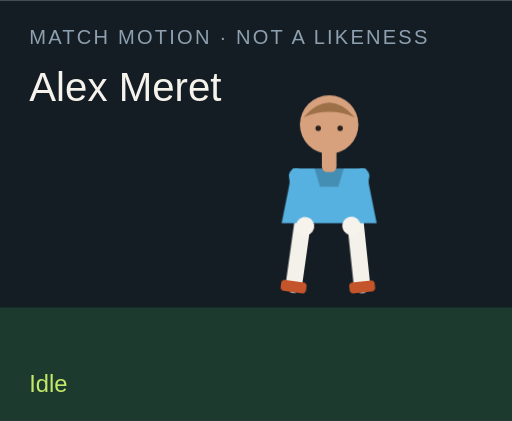
t = 0.00 s
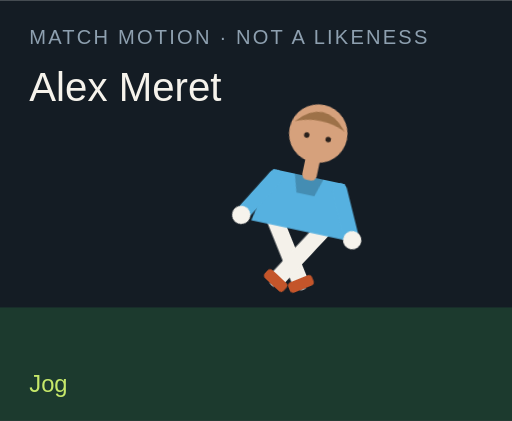
t = 1.50 s
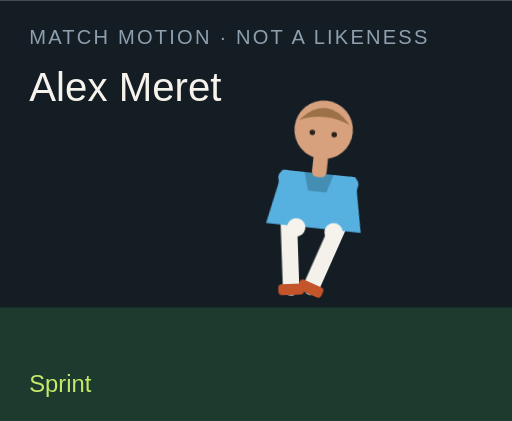
t = 3.00 s
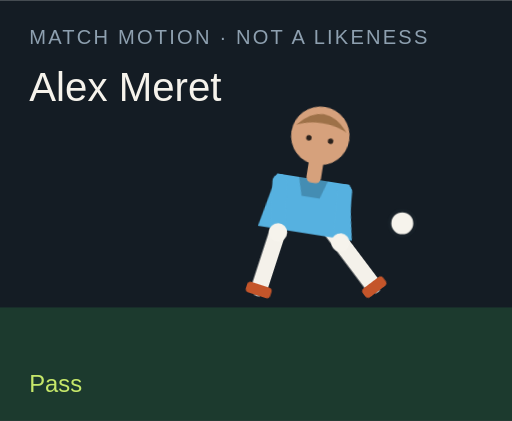
t = 4.50 s
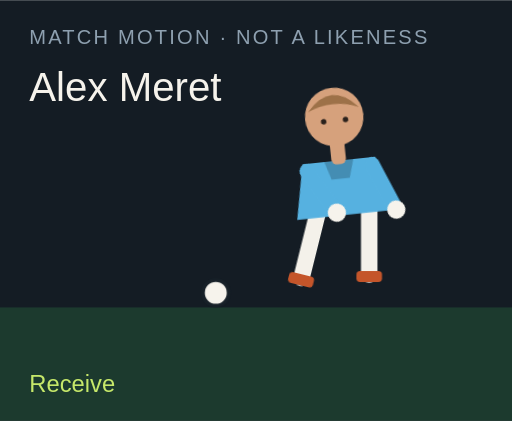
t = 6.00 s
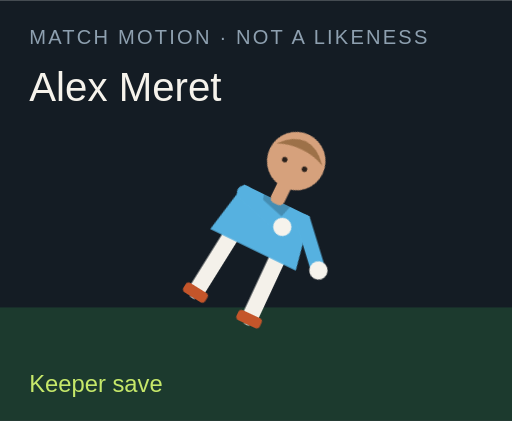
t = 7.50 s

The animated SVG that drew these frames (rendered in a browser with its animation timeline set to each time). Animation: 18 CSS @keyframes rules; one cycle of 9.00 s, repeats indefinitely.

<?xml version="1.0" encoding="UTF-8"?>
<svg xmlns="http://www.w3.org/2000/svg" viewBox="0 0 280 230" role="img">
  <style>@media (prefers-reduced-motion: reduce){animate,animateTransform{display:none}}</style>
  <rect width="280" height="230" fill="#141c24"/>
  <rect y="168" width="280" height="62" fill="#1c3a2e"/>
  <text x="16" y="24" fill="#8ea0b0" font-family="Arial,sans-serif" font-size="11" letter-spacing="1.2">MATCH MOTION · NOT A LIKENESS</text>
  <text x="16" y="55" fill="#f6f3ec" font-family="Impact,sans-serif" font-size="22">Alex Meret</text>
  <circle r="7" fill="#f6f3ec" stroke="#172028" stroke-width="2" id="motion-44574" cx="150" cy="160" opacity="0">
    
    
    
  </circle>
  <g transform="translate(132 40)">
    <g id="motion-44596" transform="rotate(0 48 90)">
      
      <g id="motion-44598" transform="translate(0 0)">
        
        <g transform="translate(34 78)"><g id="motion-44600" transform="rotate(8)"><path d="M0 0 V38" stroke="#f4f1ea" stroke-width="9" stroke-linecap="round"/><rect x="-7" y="36" width="14" height="6" rx="2" fill="#c4552a"/></g></g>
        <g transform="translate(62 78)"><g id="motion-44602" transform="rotate(-6)"><path d="M0 0 V38" stroke="#f4f1ea" stroke-width="9" stroke-linecap="round"/><rect x="-7" y="36" width="14" height="6" rx="2" fill="#c4552a"/></g></g>
        <path d="M28 52 h40 l6 30 H22 Z" fill="#56b1e0"/>
        <path d="M40 52 h16 l-3 10 H43 Z" fill="#000" opacity=".2"/>
        <g transform="translate(30 56)"><g id="motion-44604" transform="rotate(-10)"><path d="M0 0 V28" stroke="#56b1e0" stroke-width="8" stroke-linecap="round"/><circle cx="0" cy="28" r="5" fill="#f6f3ec"/></g></g>
        <g transform="translate(66 56)"><g id="motion-44606" transform="rotate(12)"><path d="M0 0 V28" stroke="#56b1e0" stroke-width="8" stroke-linecap="round"/><circle cx="0" cy="28" r="5" fill="#f6f3ec"/></g></g>
        <rect x="44" y="40" width="8" height="14" rx="3" fill="#d6a17c"/>
        <circle cx="48" cy="28" r="16" fill="#d6a17c"/>
        <path d="M34 24 Q48 8 62 24 Q48 18 34 24" fill="#9d7148"/>
        <circle cx="42" cy="30" r="1.5" fill="#2a211c"/><circle cx="54" cy="30" r="1.5" fill="#2a211c"/>
      </g>
    </g>
  </g>
  <text x="16" y="214" fill="#c6e86a" font-family="Arial,sans-serif" font-size="13" opacity="1" id="motion-44578">Idle</text><text x="16" y="214" fill="#c6e86a" font-family="Arial,sans-serif" font-size="13" opacity="0" id="motion-44580">Jog</text><text x="16" y="214" fill="#c6e86a" font-family="Arial,sans-serif" font-size="13" opacity="0" id="motion-44582">Sprint</text><text x="16" y="214" fill="#c6e86a" font-family="Arial,sans-serif" font-size="13" opacity="0" id="motion-44584">Dribble</text><text x="16" y="214" fill="#c6e86a" font-family="Arial,sans-serif" font-size="13" opacity="0" id="motion-44586">Pass</text><text x="16" y="214" fill="#c6e86a" font-family="Arial,sans-serif" font-size="13" opacity="0" id="motion-44588">Shoot</text><text x="16" y="214" fill="#c6e86a" font-family="Arial,sans-serif" font-size="13" opacity="0" id="motion-44590">Receive</text><text x="16" y="214" fill="#c6e86a" font-family="Arial,sans-serif" font-size="13" opacity="0" id="motion-44592">Keeper save</text><text x="16" y="214" fill="#c6e86a" font-family="Arial,sans-serif" font-size="13" opacity="0" id="motion-44594">Gloves up</text>
<style>@keyframes track-44575{0%{cx:150px}11.1%{cx:156px}22.2%{cx:164px}33.300000000000004%{cx:142px}44.4%{cx:190px}55.60000000000001%{cx:250px}66.7%{cx:118px}77.8%{cx:150px}88.9%{cx:150px}100%{cx:150px}}@keyframes track-44576{0%{cy:160px}11.1%{cy:158px}22.2%{cy:154px}33.300000000000004%{cy:156px}44.4%{cy:148px}55.60000000000001%{cy:96px}66.7%{cy:160px}77.8%{cy:160px}88.9%{cy:160px}100%{cy:160px}}@keyframes track-44577{0%{opacity:0}11.1%{opacity:0}22.2%{opacity:0}33.300000000000004%{opacity:1}44.4%{opacity:1}55.60000000000001%{opacity:1}66.7%{opacity:1}77.8%{opacity:0}88.9%{opacity:0}100%{opacity:0}}@keyframes track-44579{0%{opacity:1}11.1%{opacity:0}22.2%{opacity:0}33.300000000000004%{opacity:0}44.4%{opacity:0}55.60000000000001%{opacity:0}66.7%{opacity:0}77.8%{opacity:0}88.9%{opacity:0}100%{opacity:1}}@keyframes track-44581{0%{opacity:0}11.1%{opacity:1}22.2%{opacity:0}33.300000000000004%{opacity:0}44.4%{opacity:0}55.60000000000001%{opacity:0}66.7%{opacity:0}77.8%{opacity:0}88.9%{opacity:0}100%{opacity:0}}@keyframes track-44583{0%{opacity:0}11.1%{opacity:0}22.2%{opacity:1}33.300000000000004%{opacity:0}44.4%{opacity:0}55.60000000000001%{opacity:0}66.7%{opacity:0}77.8%{opacity:0}88.9%{opacity:0}100%{opacity:0}}@keyframes track-44585{0%{opacity:0}11.1%{opacity:0}22.2%{opacity:0}33.300000000000004%{opacity:1}44.4%{opacity:0}55.60000000000001%{opacity:0}66.7%{opacity:0}77.8%{opacity:0}88.9%{opacity:0}100%{opacity:0}}@keyframes track-44587{0%{opacity:0}11.1%{opacity:0}22.2%{opacity:0}33.300000000000004%{opacity:0}44.4%{opacity:1}55.60000000000001%{opacity:0}66.7%{opacity:0}77.8%{opacity:0}88.9%{opacity:0}100%{opacity:0}}@keyframes track-44589{0%{opacity:0}11.1%{opacity:0}22.2%{opacity:0}33.300000000000004%{opacity:0}44.4%{opacity:0}55.60000000000001%{opacity:1}66.7%{opacity:0}77.8%{opacity:0}88.9%{opacity:0}100%{opacity:0}}@keyframes track-44591{0%{opacity:0}11.1%{opacity:0}22.2%{opacity:0}33.300000000000004%{opacity:0}44.4%{opacity:0}55.60000000000001%{opacity:0}66.7%{opacity:1}77.8%{opacity:0}88.9%{opacity:0}100%{opacity:0}}@keyframes track-44593{0%{opacity:0}11.1%{opacity:0}22.2%{opacity:0}33.300000000000004%{opacity:0}44.4%{opacity:0}55.60000000000001%{opacity:0}66.7%{opacity:0}77.8%{opacity:1}88.9%{opacity:0}100%{opacity:0}}@keyframes track-44595{0%{opacity:0}11.1%{opacity:0}22.2%{opacity:0}33.300000000000004%{opacity:0}44.4%{opacity:0}55.60000000000001%{opacity:0}66.7%{opacity:0}77.8%{opacity:0}88.9%{opacity:1}100%{opacity:0}}@keyframes track-44597{0%{transform:rotate(0deg)}11.1%{transform:rotate(8deg)}22.2%{transform:rotate(16deg)}33.300000000000004%{transform:rotate(6deg)}44.4%{transform:rotate(4deg)}55.60000000000001%{transform:rotate(14deg)}66.7%{transform:rotate(-6deg)}77.8%{transform:rotate(52deg)}88.9%{transform:rotate(0deg)}100%{transform:rotate(0deg)}}@keyframes track-44599{0%{transform:translate(0px,0px)}11.1%{transform:translate(0px,-3px)}22.2%{transform:translate(0px,-6px)}33.300000000000004%{transform:translate(0px,-2px)}44.4%{transform:translate(0px,2px)}55.60000000000001%{transform:translate(0px,-4px)}66.7%{transform:translate(0px,1px)}77.8%{transform:translate(0px,16px)}88.9%{transform:translate(0px,-12px)}100%{transform:translate(0px,0px)}}@keyframes track-44601{0%{transform:rotate(8deg)}11.1%{transform:rotate(-26deg)}22.2%{transform:rotate(-42deg)}33.300000000000004%{transform:rotate(-8deg)}44.4%{transform:rotate(6deg)}55.60000000000001%{transform:rotate(12deg)}66.7%{transform:rotate(20deg)}77.8%{transform:rotate(18deg)}88.9%{transform:rotate(-6deg)}100%{transform:rotate(8deg)}}@keyframes track-44603{0%{transform:rotate(-6deg)}11.1%{transform:rotate(24deg)}22.2%{transform:rotate(38deg)}33.300000000000004%{transform:rotate(18deg)}44.4%{transform:rotate(-38deg)}55.60000000000001%{transform:rotate(-54deg)}66.7%{transform:rotate(6deg)}77.8%{transform:rotate(-8deg)}88.9%{transform:rotate(6deg)}100%{transform:rotate(-6deg)}}@keyframes track-44605{0%{transform:rotate(-10deg)}11.1%{transform:rotate(24deg)}22.2%{transform:rotate(36deg)}33.300000000000004%{transform:rotate(-18deg)}44.4%{transform:rotate(10deg)}55.60000000000001%{transform:rotate(-24deg)}66.7%{transform:rotate(-30deg)}77.8%{transform:rotate(-70deg)}88.9%{transform:rotate(-78deg)}100%{transform:rotate(-10deg)}}@keyframes track-44607{0%{transform:rotate(12deg)}11.1%{transform:rotate(-20deg)}22.2%{transform:rotate(-32deg)}33.300000000000004%{transform:rotate(14deg)}44.4%{transform:rotate(-26deg)}55.60000000000001%{transform:rotate(18deg)}66.7%{transform:rotate(-22deg)}77.8%{transform:rotate(-8deg)}88.9%{transform:rotate(-78deg)}100%{transform:rotate(12deg)}}@media(prefers-reduced-motion:no-preference){#motion-44574{animation:track-44575 9s linear infinite both,track-44576 9s linear infinite both,track-44577 9s steps(1,end) infinite both}#motion-44578{animation:track-44579 9s steps(1,end) infinite both}#motion-44580{animation:track-44581 9s steps(1,end) infinite both}#motion-44582{animation:track-44583 9s steps(1,end) infinite both}#motion-44584{animation:track-44585 9s steps(1,end) infinite both}#motion-44586{animation:track-44587 9s steps(1,end) infinite both}#motion-44588{animation:track-44589 9s steps(1,end) infinite both}#motion-44590{animation:track-44591 9s steps(1,end) infinite both}#motion-44592{animation:track-44593 9s steps(1,end) infinite both}#motion-44594{animation:track-44595 9s steps(1,end) infinite both}#motion-44596{animation:track-44597 9s linear infinite both}#motion-44598{animation:track-44599 9s linear infinite both}#motion-44600{animation:track-44601 9s linear infinite both}#motion-44602{animation:track-44603 9s linear infinite both}#motion-44604{animation:track-44605 9s linear infinite both}#motion-44606{animation:track-44607 9s linear infinite both}}</style></svg>
